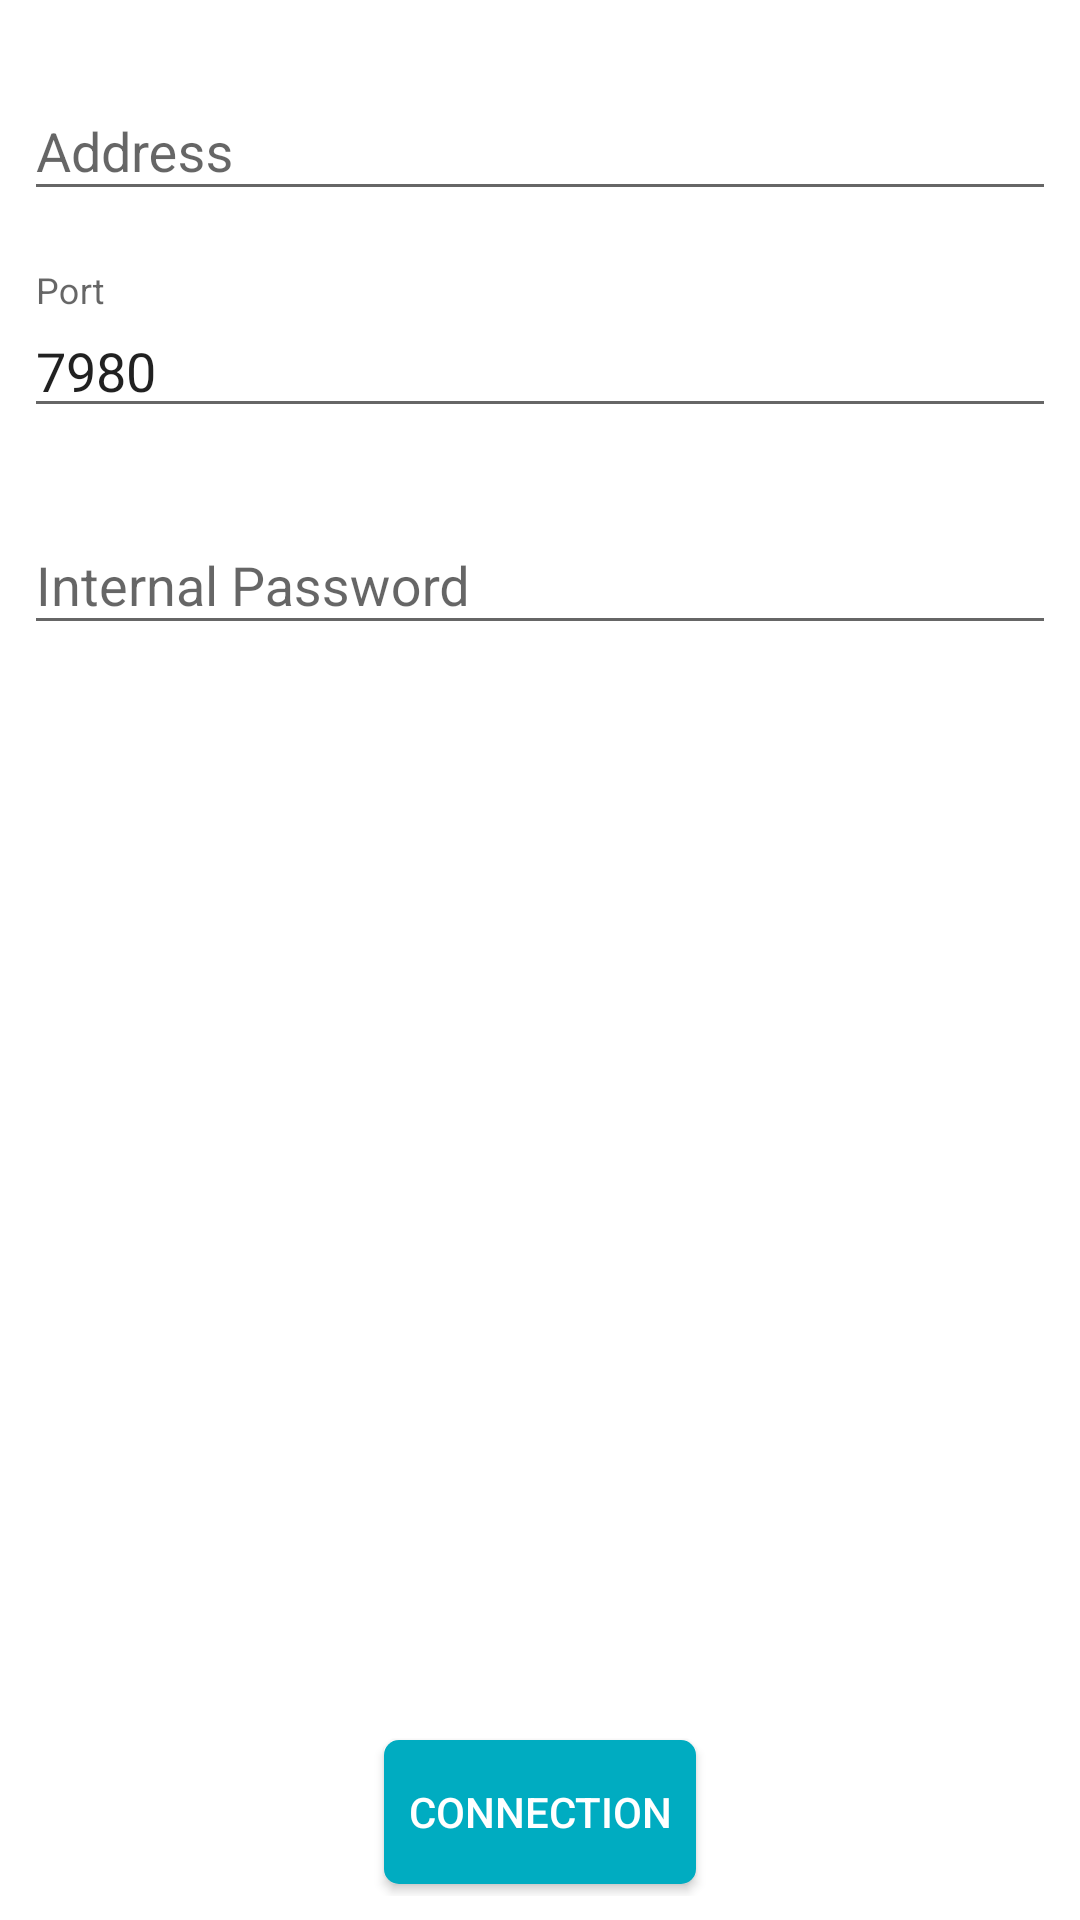

Write the Android layout XML for this screen, with the resource values it uses.
<!-- AndroidManifest.xml: application theme AppTheme -->
<!-- res/layout/fragment_connection_wifi.xml -->
<?xml version="1.0" encoding="utf-8"?>
<FrameLayout xmlns:android="http://schemas.android.com/apk/res/android"
    android:layout_width="match_parent"
    android:layout_height="match_parent">
    <RelativeLayout
        android:background="#FFFFFF"
        android:layout_width="match_parent"
        android:layout_height="match_parent"
        android:gravity="center"
        android:padding="@dimen/small_padding">
        <android.support.design.widget.TextInputLayout
            android:id="@+id/input_layout1"
            android:layout_width="match_parent"
            android:layout_height="wrap_content"
            android:layout_marginTop="10dp"
            android:layout_marginBottom="10dp"
            >
            <EditText
                android:id="@+id/wifi_address"
                android:singleLine="true"
                android:hint="@string/wifi_address_hint"
                android:layout_marginTop="@dimen/form_padding"
                android:layout_width="match_parent"
                android:layout_height="wrap_content" />
        </android.support.design.widget.TextInputLayout>
        <android.support.design.widget.TextInputLayout
            android:id="@+id/input_layout2"
            android:layout_below="@+id/input_layout1"
            android:layout_width="match_parent"
            android:layout_height="wrap_content"
            android:layout_marginTop="10dp"
            android:layout_marginBottom="10dp"
            >
            <EditText
                android:id="@+id/wifi_port"
                android:singleLine="true"
                android:hint="@string/wifi_port_hint"
                android:text="@string/wifi_default_port"
                android:inputType="number"
                android:layout_marginTop="@dimen/form_padding"
                android:layout_width="match_parent"
                android:layout_height="wrap_content" />
        </android.support.design.widget.TextInputLayout>
        <android.support.design.widget.TextInputLayout
            android:id="@+id/input_layout3"
            android:layout_below="@+id/input_layout2"
            android:layout_width="match_parent"
            android:layout_height="wrap_content"
            android:layout_marginTop="10dp"
            android:layout_marginBottom="10dp"
            >
            <EditText
                android:id="@+id/wifi_password"
                android:hint="@string/wifi_password_hint"
                android:inputType="textPassword"
                android:layout_marginTop="@dimen/form_padding"
                android:layout_width="match_parent"
                android:layout_height="wrap_content" />
        </android.support.design.widget.TextInputLayout>
        <Button
            android:id="@+id/wifi_connect"
            style="@style/CalliopeGreenButton"
            android:layout_alignParentBottom="true"
            android:layout_centerHorizontal="true"
            android:layout_marginTop="@dimen/form_input_top_margin"
            android:text="@string/connection"
            android:textAllCaps="true"
            android:layout_width="wrap_content"
            android:layout_height="wrap_content" />
    </RelativeLayout>
    <LinearLayout
        android:id="@+id/wifi_disabled_frame"
        android:padding="@dimen/form_padding"
        android:background="#FFFFFF"
        android:visibility="invisible"
        android:gravity="center"
        android:orientation="vertical"
        android:layout_width="match_parent"
        android:layout_height="match_parent">
        <ImageView
            android:src="@drawable/ic_signal_wifi_off_black_48dp"
            android:layout_width="wrap_content"
            android:layout_height="wrap_content" />
        <TextView
            android:layout_marginTop="50dp"
            android:gravity="center"
            android:textStyle="bold"
            android:textColor="#000000"
            android:textSize="20sp"
            android:text="@string/wifi_disabled"
            android:layout_width="wrap_content"
            android:layout_height="wrap_content" />
    </LinearLayout>
</FrameLayout>
<!-- resources referenced by this layout -->
<resources>
  <dimen name="form_input_top_margin">8dp</dimen>
  <dimen name="form_padding">16dp</dimen>
  <dimen name="small_padding">8dp</dimen>
  <string name="connection">Connection</string>
  <string name="wifi_address_hint">Address</string>
  <string name="wifi_default_port" translatable="false">7980</string>
  <string name="wifi_disabled">Please enable wifi to continue with this mode</string>
  <string name="wifi_password_hint">Internal Password</string>
  <string name="wifi_port_hint">Port</string>
  <style name="CalliopeGreenButton" parent="CalliopeButton">
          <item name="android:background">@drawable/green_button_bgd</item>
          <item name="android:textColor">#FFFFFF</item>
      </style>
  <style name="AppTheme" parent="Theme.AppCompat.Light.NoActionBar">
  
      </style>
  <style name="CalliopeButton">
          <item name="android:layout_margin">4dp</item>
      </style>
  <!-- drawable green_button_bgd (drawable) -->
  <?xml version="1.0" encoding="utf-8"?>
  <selector xmlns:android="http://schemas.android.com/apk/res/android">
      <item android:state_pressed="true">
          <shape>
              <padding android:left="2dp"
                  android:top="2dp"
                  android:right="2dp"
                  android:bottom="2dp" />
              <corners android:radius="5dp" />
              <solid android:color="@color/darker_primary_color" />
          </shape>
      </item>
      <item android:state_focused="true">
          <shape>
              <stroke android:width="2dp" android:color="#FFFFFF" />
              <padding android:left="2dp"
                  android:top="2dp"
                  android:right="2dp"
                  android:bottom="2dp" />
              <corners android:radius="5dp" />
              <solid android:color="@color/primary_color" />
          </shape>
      </item>
      <item>
          <shape>
              
              <padding android:left="@dimen/small_padding"
                  android:top="@dimen/small_padding"
                  android:right="@dimen/small_padding"
                  android:bottom="@dimen/small_padding" />
              <corners android:radius="5dp" />
              <solid android:color="@color/light_primary_color" />
          </shape>
      </item>
  </selector>
  <color name="darker_primary_color">#006064</color>
  <color name="primary_color">#0097A7</color>
  <color name="light_primary_color">#00ACC1</color>
</resources>
